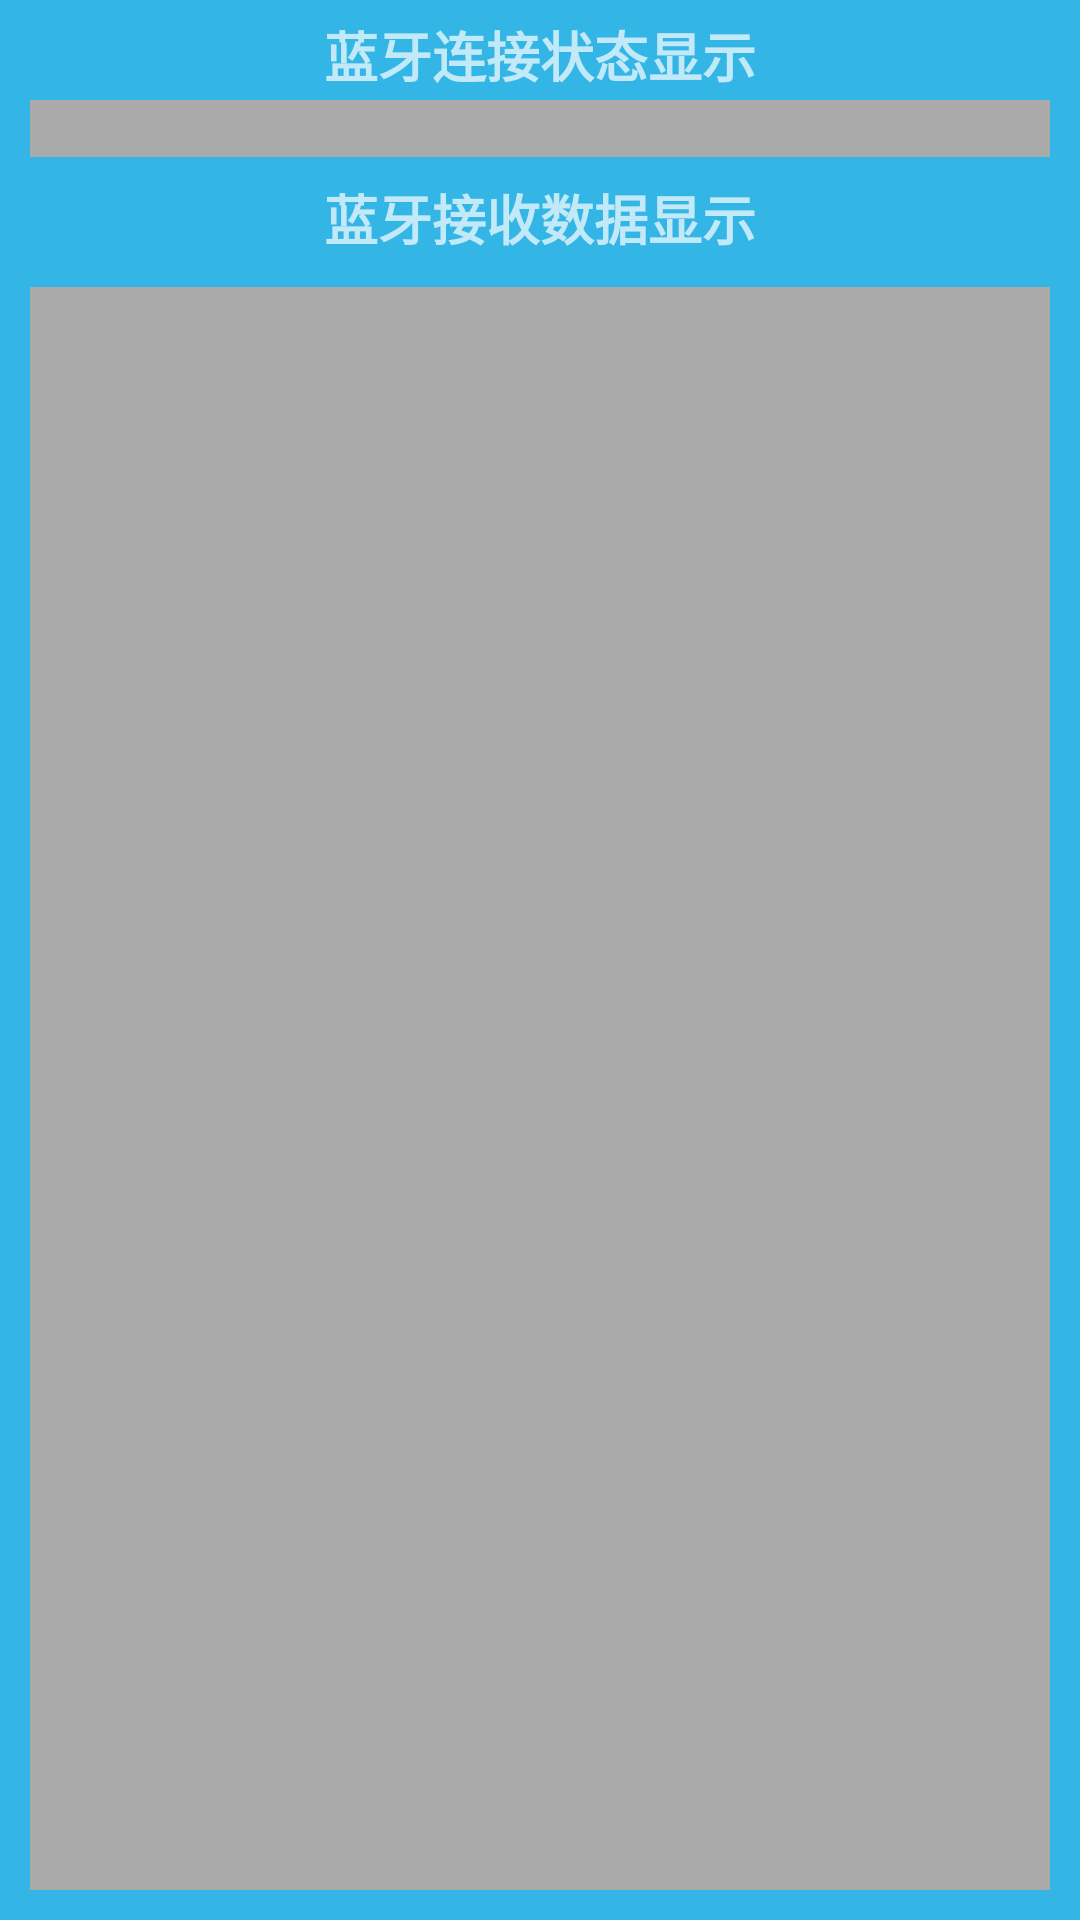

Produce the Android XML layout that renders to this screen, including the resource entries it uses.
<!-- AndroidManifest.xml: application theme Theme.AppCompat -->
<!-- res/layout/activity_main_test.xml -->
<?xml version="1.0" encoding="utf-8"?>
<LinearLayout xmlns:android="http://schemas.android.com/apk/res/android"
    android:orientation="vertical" android:layout_width="match_parent"
    android:background="@color/text_blue"
    android:layout_height="match_parent">

    <TextView
        android:layout_width="wrap_content"
        android:layout_height="wrap_content"
        android:layout_gravity="center"
        android:layout_marginTop="5dp"
        android:text="蓝牙连接状态显示"
        android:textAlignment="center"
        android:textSize="18sp"
        android:textStyle="bold" />

    <TextView
        android:id="@+id/state_dis"
        android:layout_width="match_parent"
        android:layout_height="wrap_content"
        android:layout_gravity="center"
        android:layout_marginBottom="2dp"
        android:layout_marginEnd="10dp"
        android:layout_marginStart="10dp"
        android:layout_marginTop="2dp"
        android:background="@color/gray"
        android:gravity="center"
        android:textColor="@android:color/holo_red_dark" />

    <TextView
        android:layout_width="wrap_content"
        android:layout_height="wrap_content"
        android:layout_gravity="center"
        android:layout_marginTop="5dp"
        android:text="蓝牙接收数据显示"
        android:textAlignment="center"
        android:textSize="18sp"
        android:textStyle="bold" />

    <TextView
        android:id="@+id/dis_test"
        android:layout_width="match_parent"
        android:layout_height="match_parent"
        android:layout_gravity="center"
        android:layout_marginBottom="10dp"
        android:layout_marginEnd="10dp"
        android:layout_marginStart="10dp"
        android:layout_marginTop="10dp"
        android:background="@color/gray"
        android:gravity="center"
        android:textColor="@android:color/white" />

</LinearLayout>
<!-- resources referenced by this layout -->
<resources>
  <color name="gray">#aaa</color>
  <color name="text_blue">#ff33b5e5</color>
</resources>
